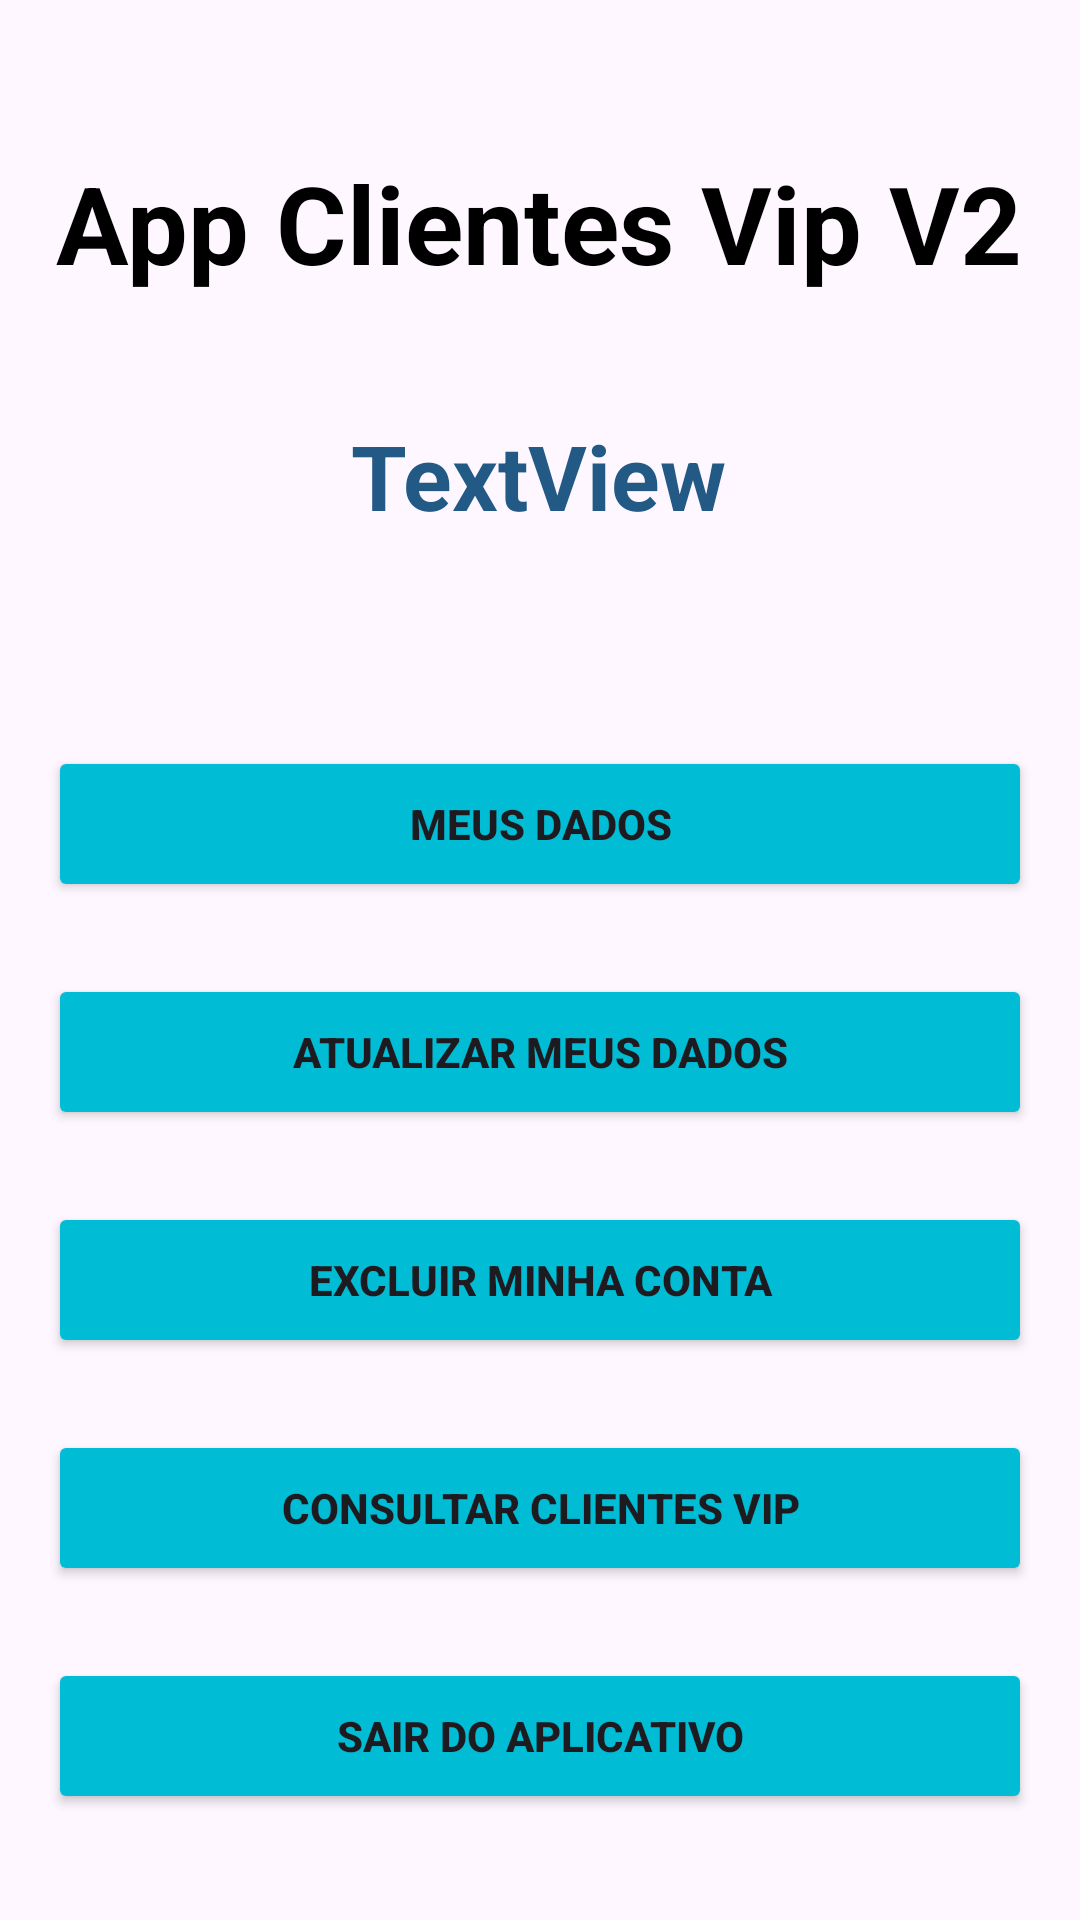

Reconstruct the res/layout file that produces this screen, plus the resources it refers to.
<!-- AndroidManifest.xml: application theme Theme.AppClienteVip -->
<!-- res/layout/activity_main.xml -->
<?xml version="1.0" encoding="utf-8"?>
<ScrollView xmlns:android="http://schemas.android.com/apk/res/android"
    xmlns:app="http://schemas.android.com/apk/res-auto"
    xmlns:tools="http://schemas.android.com/tools"
    android:layout_width="match_parent"
    android:layout_height="match_parent"
    android:layout_margin="16dp"
    tools:context=".view.MainActivity">

    <androidx.constraintlayout.widget.ConstraintLayout
        android:layout_width="match_parent"
        android:layout_height="match_parent">

        <TextView
            android:id="@+id/txtTitulo"
            android:layout_width="wrap_content"
            android:layout_height="wrap_content"
            android:layout_marginStart="16dp"
            android:layout_marginTop="50dp"
            android:layout_marginEnd="16dp"
            android:text="@string/app_name"
            android:textColor="@color/black"
            android:textSize="36sp"
            android:textStyle="bold"
            app:layout_constraintEnd_toEndOf="parent"
            app:layout_constraintHorizontal_bias="0.496"
            app:layout_constraintStart_toStartOf="parent"
            app:layout_constraintTop_toTopOf="parent" />

        <TextView
            android:id="@+id/txtNomeCliente"
            android:layout_width="wrap_content"
            android:layout_height="wrap_content"
            android:layout_marginStart="16dp"
            android:layout_marginTop="40dp"
            android:layout_marginEnd="16dp"
            android:text="TextView"
            android:textColor="@color/blue"
            android:textSize="30sp"
            android:textStyle="bold"
            app:layout_constraintEnd_toEndOf="parent"
            app:layout_constraintHorizontal_bias="0.498"
            app:layout_constraintStart_toStartOf="parent"
            app:layout_constraintTop_toBottomOf="@+id/txtTitulo" />

        <Button
            android:id="@+id/btnMeusDados"
            android:layout_width="match_parent"
            android:layout_height="52dp"
            android:layout_marginStart="16dp"
            android:layout_marginTop="70dp"
            android:layout_marginEnd="16dp"
            android:backgroundTint="@color/lightBlue"
            android:onClick="meusDados"
            android:text="@string/btnMeusDados"
            android:textStyle="bold"
            app:layout_constraintEnd_toEndOf="parent"
            app:layout_constraintHorizontal_bias="0.0"
            app:layout_constraintStart_toStartOf="parent"
            app:layout_constraintTop_toBottomOf="@+id/txtNomeCliente" />

        <Button
            android:id="@+id/btnAtualizarMeusDados"
            android:layout_width="match_parent"
            android:layout_height="52dp"
            android:layout_marginStart="16dp"
            android:layout_marginTop="24dp"
            android:layout_marginEnd="16dp"
            android:backgroundTint="@color/lightBlue"
            android:onClick="atualizarMeusDados"
            android:text="@string/btnAtualizarMeusDados"
            android:textStyle="bold"
            app:layout_constraintEnd_toEndOf="parent"
            app:layout_constraintHorizontal_bias="0.0"
            app:layout_constraintStart_toStartOf="parent"
            app:layout_constraintTop_toBottomOf="@+id/btnMeusDados" />

        <Button
            android:id="@+id/btnExcluirMinhaConta"
            android:layout_width="match_parent"
            android:layout_height="52dp"
            android:layout_marginStart="16dp"
            android:layout_marginTop="24dp"
            android:layout_marginEnd="16dp"
            android:backgroundTint="@color/lightBlue"
            android:onClick="excluirMinhaConta"
            android:text="@string/btnExcluirMinhaConta"
            android:textStyle="bold"
            app:layout_constraintEnd_toEndOf="parent"
            app:layout_constraintHorizontal_bias="0.0"
            app:layout_constraintStart_toStartOf="parent"
            app:layout_constraintTop_toBottomOf="@+id/btnAtualizarMeusDados" />

        <Button
            android:id="@+id/btnConsultarClientesVip"
            android:layout_width="match_parent"
            android:layout_height="52dp"
            android:layout_marginStart="16dp"
            android:layout_marginTop="24dp"
            android:layout_marginEnd="16dp"
            android:backgroundTint="@color/lightBlue"
            android:onClick="consultarClientesVip"
            android:text="@string/btnConsultarClientesVip"
            android:textStyle="bold"
            app:layout_constraintEnd_toEndOf="parent"
            app:layout_constraintHorizontal_bias="0.0"
            app:layout_constraintStart_toStartOf="parent"
            app:layout_constraintTop_toBottomOf="@+id/btnExcluirMinhaConta" />

        <Button
            android:id="@+id/btnSairDoAplicativo"
            android:layout_width="match_parent"
            android:layout_height="52dp"
            android:layout_marginStart="16dp"
            android:layout_marginTop="24dp"
            android:layout_marginEnd="16dp"
            android:layout_marginBottom="16dp"
            android:backgroundTint="@color/lightBlue"
            android:onClick="sairDoAplicativo"
            android:text="@string/btnSairDoAplicativo"
            android:textStyle="bold"
            app:layout_constraintBottom_toBottomOf="parent"
            app:layout_constraintEnd_toEndOf="parent"
            app:layout_constraintHorizontal_bias="0.0"
            app:layout_constraintStart_toStartOf="parent"
            app:layout_constraintTop_toBottomOf="@+id/btnConsultarClientesVip"
            app:layout_constraintVertical_bias="0.0" />

    </androidx.constraintlayout.widget.ConstraintLayout>
</ScrollView>
<!-- resources referenced by this layout -->
<resources>
  <color name="black">#FF000000</color>
  <color name="blue">#225985</color>
  <color name="lightBlue">#00BCD4</color>
  <string name="app_name">App Clientes Vip V2</string>
  <string name="btnAtualizarMeusDados">ATUALIZAR MEUS DADOS</string>
  <string name="btnConsultarClientesVip">CONSULTAR CLIENTES VIP</string>
  <string name="btnExcluirMinhaConta">EXCLUIR MINHA CONTA</string>
  <string name="btnMeusDados">MEUS DADOS</string>
  <string name="btnSairDoAplicativo">SAIR DO APLICATIVO</string>
  <style name="Theme.AppClienteVip" parent="Base.Theme.AppClienteVip" />
  <style name="Base.Theme.AppClienteVip" parent="Theme.Material3.DayNight.NoActionBar">
          
          
      </style>
</resources>
